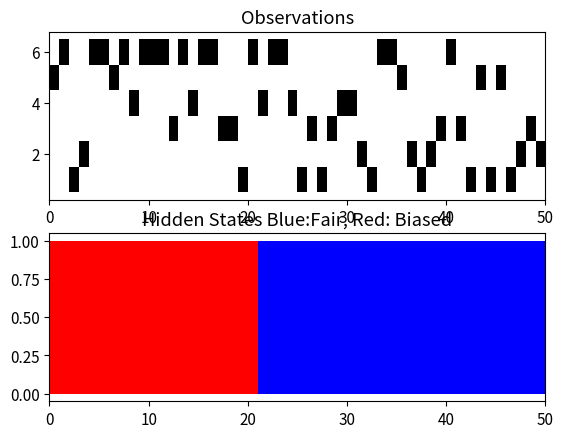

This chart was generated by the following Python code:
import numpy as np
import matplotlib.pyplot as plt
import matplotlib
import random


matplotlib.rcParams.update({'font.size': 11})

# Data
prior = np.array([2.0/3,1.0/3])
A = np.array([[.95,.05],[.1,.9]])
B = np.array([[1.0/6 for i in range(6)],[.1,.1,.1,.1,.1,.5]])


# return next state to the weighted probability array
def next_state(weights):
    choice = random.random() * sum(weights)
    for i, w in enumerate(weights):
        choice -= w
        if choice < 0:
            return i


def create_hidden_sequence(prior, A, length):
    out=[None]*length
    out[0]=next_state(prior)
    for i in range(1,length):
        out[i]=next_state(A[out[i-1]])
    return out


def create_observation_sequence(hidden_sequence, B):
    length=len(hidden_sequence)
    out=[None]*length
    for i in range(length):
        out[i]=next_state(B[hidden_sequence[i]])
    return out


def group(L):
    first = last = L[0]
    for n in L[1:]:
        if n - 1 == last: 
            last = n
        else: 
            yield first, last
            first = last = n
    yield first, last 


# create tuples of the form (start, number_of_continuous values)
def create_tuple(x):
    return [(a,b-a+1) for (a,b) in x]


if __name__ == '__main__':
  # Runs throw 50 times 
	count = 0
	num_calls = 50

	for i in range(num_calls):
	    count += next_state(prior)

  # Print
	print("Expected number of Fair states:", num_calls-count)
	print("Expected number of Biased states:", count)

    # Create the sequences
	hidden = np.array(create_hidden_sequence(prior, A, num_calls))
	observed = np.array(create_observation_sequence(hidden, B))
  
  # Print
	print('Observed: ', observed)
	print('Hidden: ', hidden)

	# Number of continuous values corresponding to Fair State, type = Tuple
	indices_hidden_fair = np.where(hidden==0)[0]
	tuples_contiguous_values_fair = list(group(indices_hidden_fair))
	tuples_start_break_fair = create_tuple(tuples_contiguous_values_fair)

	# Number of continuous values corresponding to Biased State, type = Tuple
	indices_hidden_biased = np.where(hidden==1)[0]
	tuples_contiguous_values_biased = list(group(indices_hidden_biased))
	tuples_start_break_biased = create_tuple(tuples_contiguous_values_biased)

	# Observation, type = Tuple
	observation_tuples=[]
	for i in range(6):
	    observation_tuples.append(create_tuple(group(list(np.where(observed==i)[0]))))

  # Plot
	plt.subplot(2,1,1)
	plt.xlim((0, num_calls));
	plt.title('Observations');
	for i in range(6):
	    plt.broken_barh(observation_tuples[i],(i+0.5,1),facecolor='k');
	plt.subplot(2,1,2);
	plt.xlim((0, num_calls));
	plt.title('Hidden States Blue:Fair, Red: Biased');
	plt.broken_barh(tuples_start_break_fair,(0,1),facecolor='b');
	plt.broken_barh(tuples_start_break_biased,(0,1),facecolor='r');
	plt.savefig('hmm.png')
